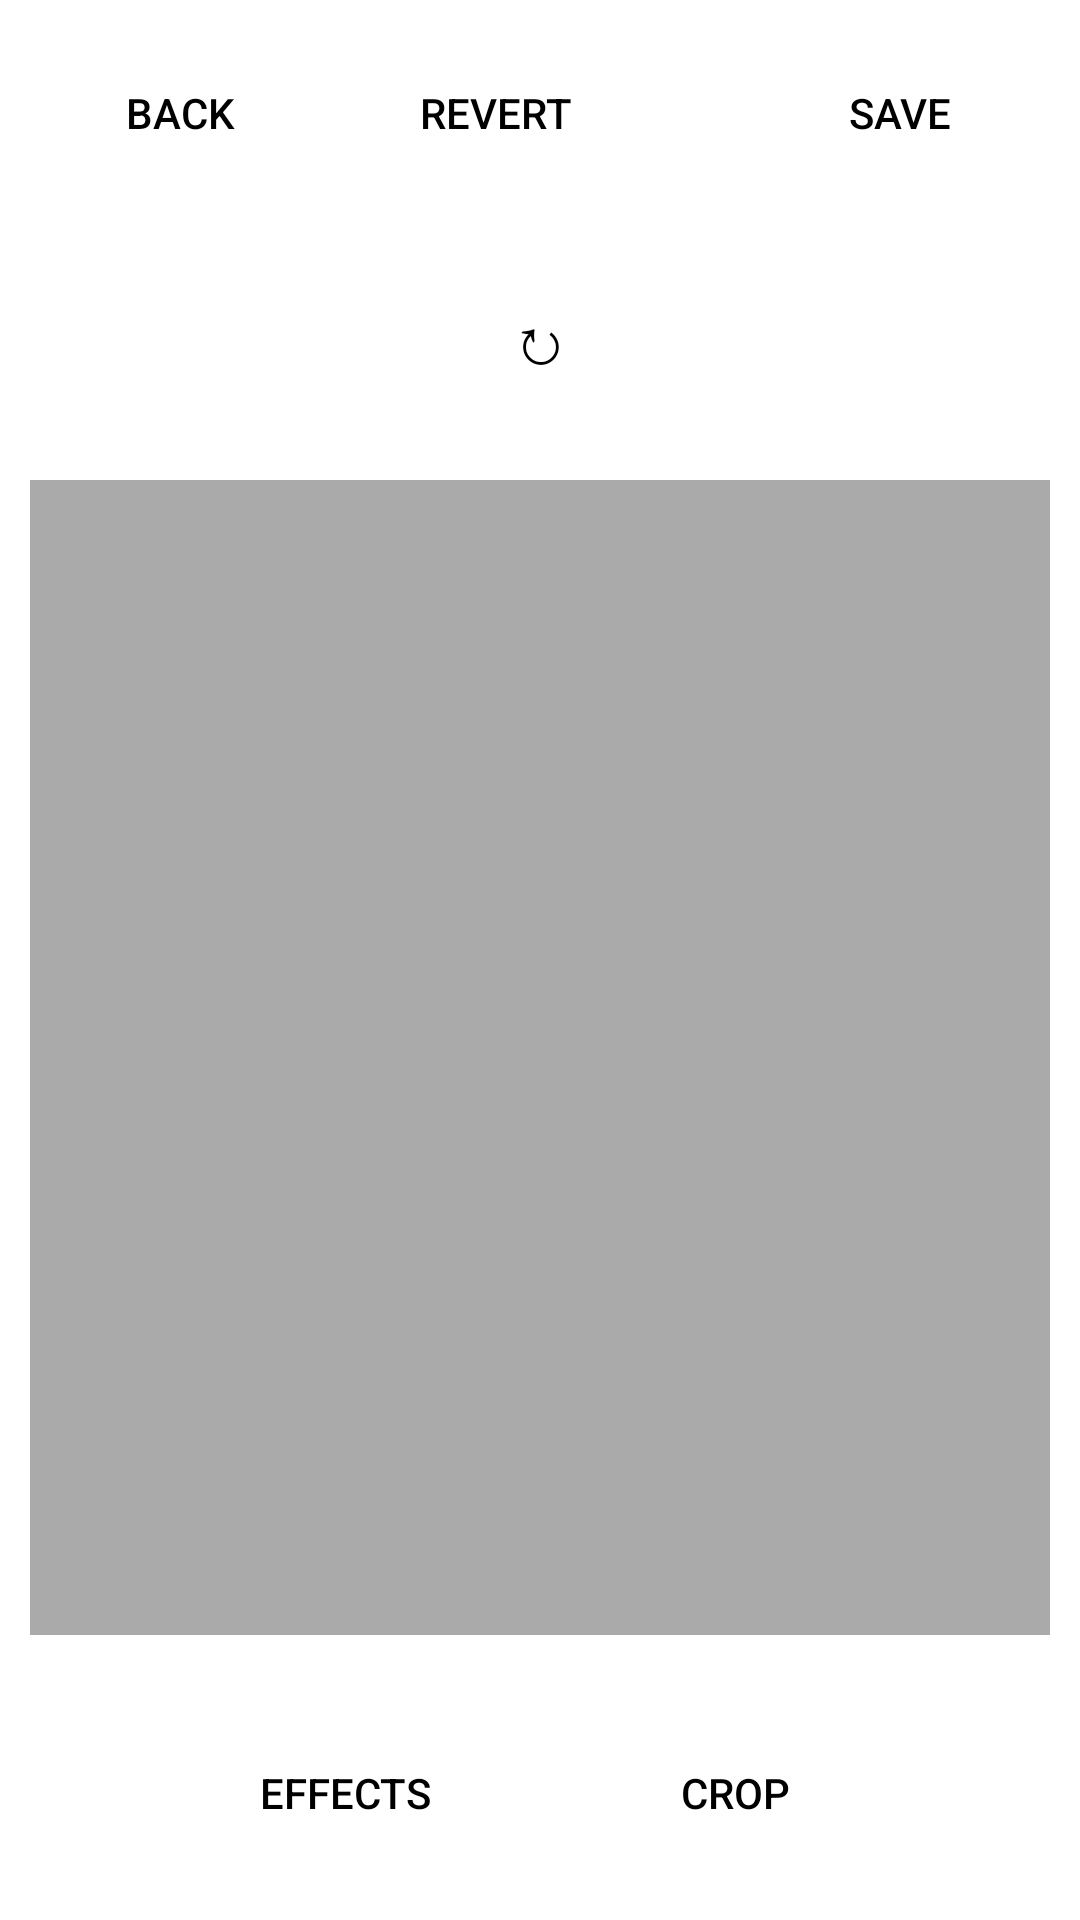

Android layout source for this screen:
<!-- AndroidManifest.xml: application theme Theme.AppCompat.Light.DarkActionBar -->
<!-- res/layout/activity_editor.xml -->
<?xml version="1.0" encoding="utf-8"?>
<LinearLayout xmlns:android="http://schemas.android.com/apk/res/android"
    android:layout_width="match_parent"
    android:layout_height="match_parent"
    android:orientation="vertical"
    android:background="@android:color/white">

    
    <LinearLayout
        android:layout_width="match_parent"
        android:layout_height="wrap_content"
        android:orientation="horizontal"
        android:padding="10dp">

        
        <LinearLayout
            android:layout_width="0dp"
            android:layout_height="wrap_content"
            android:layout_weight="1"
            android:orientation="horizontal">

            <Button
                android:id="@+id/btnBack"
                android:layout_width="100dp"
                android:layout_height="55dp"
                android:text="BACK"
                android:background="@android:color/transparent"
                android:textColor="@android:color/black"
                android:textSize="14sp"
                android:layout_marginEnd="5dp" />

            <Button
                android:id="@+id/btnRevert"
                android:layout_width="100dp"
                android:layout_height="55dp"
                android:text="REVERT"
                android:background="@android:color/transparent"
                android:textColor="@android:color/black"
                android:textSize="14sp" />

        </LinearLayout>

        
        <Button
            android:id="@+id/btnSave"
            android:layout_width="100dp"
            android:layout_height="55dp"
            android:text="SAVE"
            android:background="@android:color/transparent"
            android:textColor="@android:color/black"
            android:textSize="14sp" />

    </LinearLayout>

    
    <Button
        android:id="@+id/btnRotate"
        android:layout_width="70dp"
        android:layout_height="55dp"
        android:text="↻"
        android:textSize="22sp"
        android:background="@android:color/transparent"
        android:textColor="@android:color/black"
        android:layout_gravity="center"
        android:layout_margin="10dp" />

    
    <ImageView
        android:id="@+id/imageView"
        android:layout_width="match_parent"
        android:layout_height="0dp"
        android:layout_weight="1"
        android:layout_margin="10dp"
        android:scaleType="fitCenter"
        android:background="@android:color/darker_gray" />

    
    <LinearLayout
        android:id="@+id/mainToolsLayout"
        android:layout_width="match_parent"
        android:layout_height="wrap_content"
        android:orientation="horizontal"
        android:gravity="center"
        android:padding="10dp">

        <Button
            android:id="@+id/btnEffects"
            android:layout_width="120dp"
            android:layout_height="55dp"
            android:text="EFFECTS"
            android:background="@android:color/transparent"
            android:textColor="@android:color/black"
            android:textSize="14sp"
            android:layout_margin="5dp" />

        <Button
            android:id="@+id/btnCrop"
            android:layout_width="120dp"
            android:layout_height="55dp"
            android:text="CROP"
            android:background="@android:color/transparent"
            android:textColor="@android:color/black"
            android:textSize="14sp"
            android:layout_margin="5dp" />

    </LinearLayout>

    
    <LinearLayout
        android:id="@+id/effectsLayout"
        android:layout_width="match_parent"
        android:layout_height="wrap_content"
        android:orientation="horizontal"
        android:gravity="center"
        android:padding="10dp"
        android:visibility="gone">

        <Button
            android:id="@+id/btnSoftFilter"
            android:layout_width="100dp"
            android:layout_height="55dp"
            android:text="SOFT"
            android:background="@android:color/transparent"
            android:textColor="@android:color/black"
            android:textSize="14sp"
            android:layout_margin="5dp" />

        <Button
            android:id="@+id/btnFrostFilter"
            android:layout_width="100dp"
            android:layout_height="55dp"
            android:text="FROST"
            android:background="@android:color/transparent"
            android:textColor="@android:color/black"
            android:textSize="14sp"
            android:layout_margin="5dp" />

        <Button
            android:id="@+id/btnContrast"
            android:layout_width="100dp"
            android:layout_height="55dp"
            android:text="CONTRAST"
            android:background="@android:color/transparent"
            android:textColor="@android:color/black"
            android:textSize="14sp"
            android:layout_margin="5dp" />

        <Button
            android:id="@+id/btnExposure"
            android:layout_width="100dp"
            android:layout_height="55dp"
            android:text="EXPOSURE"
            android:background="@android:color/transparent"
            android:textColor="@android:color/black"
            android:textSize="14sp"
            android:layout_margin="5dp" />

    </LinearLayout>

    
    <LinearLayout
        android:id="@+id/sliderLayout"
        android:layout_width="match_parent"
        android:layout_height="80dp"
        android:orientation="vertical"
        android:background="@android:color/darker_gray"
        android:padding="10dp"
        android:visibility="gone">

        <SeekBar
            android:id="@+id/adjustmentSlider"
            android:layout_width="match_parent"
            android:layout_height="wrap_content"
            android:max="200"
            android:progress="100" />

        <TextView
            android:id="@+id/sliderValue"
            android:layout_width="wrap_content"
            android:layout_height="wrap_content"
            android:text="Value: 100"
            android:layout_gravity="center"
            android:textColor="@android:color/black" />

    </LinearLayout>

</LinearLayout>
<!-- resources referenced by this layout -->
<resources>

</resources>
